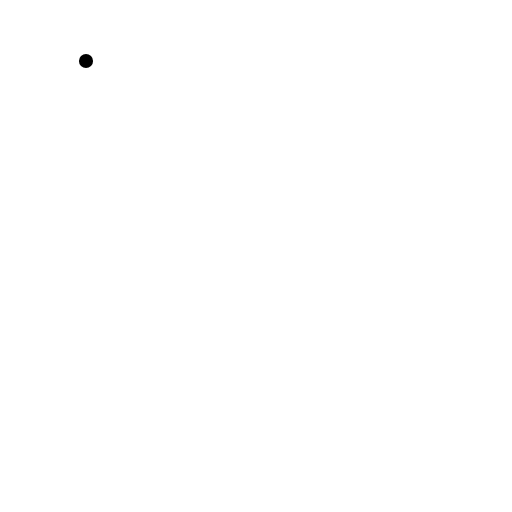
t = 0.00 s
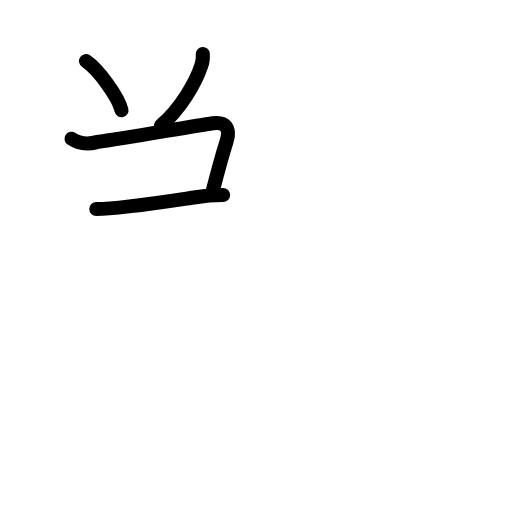
t = 3.60 s
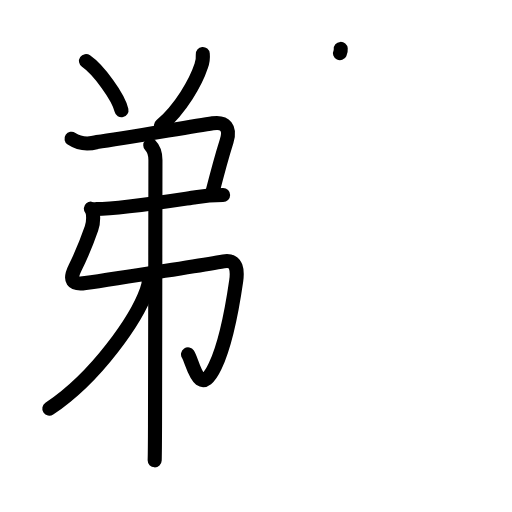
t = 7.20 s
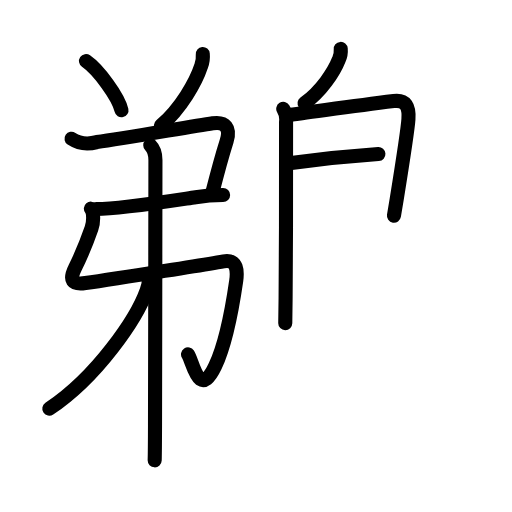
t = 10.80 s
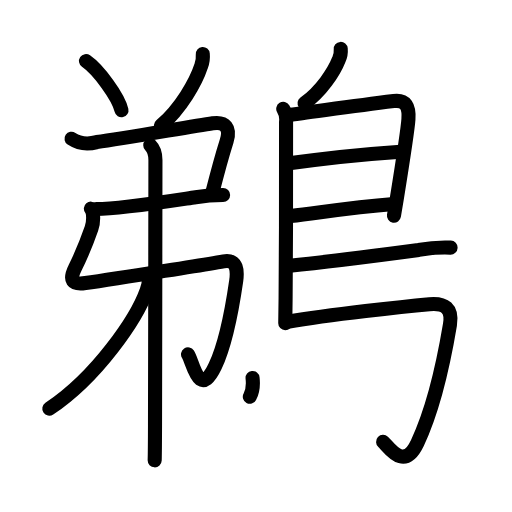
t = 14.40 s
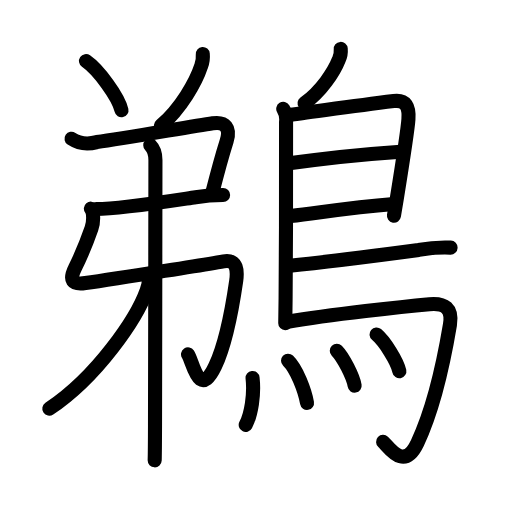
t = 18.00 s

The animated SVG that drew these frames (rendered in a browser with its animation timeline set to each time). Animation: 60 SMIL elements (animate=60); one cycle of 18.00 s.

<?xml version="1.0" encoding="UTF-8"?>
<!--
AniKanjiVG is licensed by CC-BY-SA Paul C. Sommerhoff (https://bitbucket.org/sommerhoff/anikanjivg).
AniKanjiVG uses KanjiVG which is licensed by CC-BY-SA Ulrich Apel (http://kanjivg.tagaini.net).
See also http://creativecommons.org/licenses/by-sa/3.0/
-->
<svg xmlns:kvg='http://kanjivg.tagaini.net' xmlns='http://www.w3.org/2000/svg' width='109' height='109' viewBox='0 0 109 109' style='fill:none;stroke:#000000;stroke-width:3;stroke-linecap:round;stroke-linejoin:round;' id="kvg:kanji_09d5c"><g id="kvg:09d5c" kvg:element="鵜"><g id="kvg:09d5c-g1" kvg:element="弟" kvg:position="left"><g id="kvg:09d5c-g2" kvg:position="top"><path id="kvg:09d5c-s1" kvg:type="㇔" d="M18.31,13c2.66,1.85,6.88,7.59,7.55,10.47"><animate attributeName="d" begin="0.0s" dur="1.0s" from="M18.31,13C18.31,13,18.31,13,18.31,13" to="M18.31,13c2.66,1.85,6.88,7.59,7.55,10.47" />
</path>
<path id="kvg:09d5c-s2" kvg:type="㇒" d="M43.17,11.5c0.08,0.89-0.04,1.76-0.36,2.59c-1.09,3.36-4.32,9.03-8.55,12.66"><animate attributeName="d" begin="1.0s" dur="0.5s" from="M43.17,11.5C43.17,11.5,43.17,11.5,43.17,11.5" to="M43.17,11.5c0.08,0.89-0.04,1.76-0.36,2.59" />
<animate attributeName="d" begin="1.5s" dur="0.5s" from="M43.17,11.5c0.08,0.89-0.04,1.76-0.36,2.59c0,0,0,0,0,0,0" to="M43.17,11.5c0.08,0.89-0.04,1.76-0.36,2.59c-1.09,3.36-4.32,9.03-8.55,12.66" />
<animate attributeName="d" begin="0s" dur="1.0s" from="M-100,-100" to="M-100,-100" />
</path>
</g>
<g id="kvg:09d5c-g3" kvg:position="bottom"><g id="kvg:09d5c-g4" kvg:element="弔"><g id="kvg:09d5c-g5" kvg:element="弓"><path id="kvg:09d5c-s3" kvg:type="㇕c" d="M15.23,29.54c1.71,1.14,3.51,1.21,5.38,0.71c5.94-0.84,20.01-3.3,24.68-4c2.68-0.4,3.84,0.99,2.96,3.77c-0.92,2.91-1.87,6.35-3.06,11.01"><animate attributeName="d" begin="2.0s" dur="0.25s" from="M15.23,29.54C15.23,29.54,15.23,29.54,15.23,29.54" to="M15.23,29.54c1.71,1.14,3.51,1.21,5.38,0.71" />
<animate attributeName="d" begin="2.25s" dur="0.25s" from="M15.23,29.54c1.71,1.14,3.51,1.21,5.38,0.71c0,0,0,0,0,0,0" to="M15.23,29.54c1.71,1.14,3.51,1.21,5.38,0.71c5.94-0.84,20.01-3.3,24.68-4" />
<animate attributeName="d" begin="2.5s" dur="0.25s" from="M15.23,29.54c1.71,1.14,3.51,1.21,5.38,0.71c5.94-0.84,20.01-3.3,24.68-4c0,0,0,0,0,0,0" to="M15.23,29.54c1.71,1.14,3.51,1.21,5.38,0.71c5.94-0.84,20.01-3.3,24.68-4c2.68-0.4,3.84,0.99,2.96,3.77" />
<animate attributeName="d" begin="2.75s" dur="0.25s" from="M15.23,29.54c1.71,1.14,3.51,1.21,5.38,0.71c5.94-0.84,20.01-3.3,24.68-4c2.68-0.4,3.84,0.99,2.96,3.77c0,0,0,0,0,0,0" to="M15.23,29.54c1.71,1.14,3.51,1.21,5.38,0.71c5.94-0.84,20.01-3.3,24.68-4c2.68-0.4,3.84,0.99,2.96,3.77c-0.92,2.91-1.87,6.35-3.06,11.01" />
<animate attributeName="d" begin="0s" dur="2.0s" from="M-100,-100" to="M-100,-100" />
</path>
<path id="kvg:09d5c-s4" kvg:type="㇐" d="M20.5,44.5c4.96,0,15.61-1.69,21.14-2.51c1.94-0.33,3.89-0.49,5.86-0.49"><animate attributeName="d" begin="3.0s" dur="0.5s" from="M20.5,44.5C20.5,44.5,20.5,44.5,20.5,44.5" to="M20.5,44.5c4.96,0,15.61-1.69,21.14-2.51" />
<animate attributeName="d" begin="3.5s" dur="0.5s" from="M20.5,44.5c4.96,0,15.61-1.69,21.14-2.51c0,0,0,0,0,0,0" to="M20.5,44.5c4.96,0,15.61-1.69,21.14-2.51c1.94-0.33,3.89-0.49,5.86-0.49" />
<animate attributeName="d" begin="0s" dur="3.0s" from="M-100,-100" to="M-100,-100" />
</path>
<path id="kvg:09d5c-s5" kvg:type="㇉" d="M19.35,44.42c0.67,0.79,0.57,2.95,0.13,4.21c-0.5,1.44-2.11,5.61-3.5,8.39c-1.32,2.63-0.61,3.68,2.2,3.24c10.54-1.62,23.94-3.62,29.43-4.63c3.03-0.56,2.93,2.38,2.67,4.17c-0.76,5.26-2.23,13.38-4.47,18.13c-3.45,7.31-4.76-0.95-5.78-2.48"><animate attributeName="d" begin="4.0s" dur="0.14285714285714285s" from="M19.35,44.42C19.35,44.42,19.35,44.42,19.35,44.42" to="M19.35,44.42c0.67,0.79,0.57,2.95,0.13,4.21" />
<animate attributeName="d" begin="4.142857142857143s" dur="0.14285714285714285s" from="M19.35,44.42c0.67,0.79,0.57,2.95,0.13,4.21c0,0,0,0,0,0,0" to="M19.35,44.42c0.67,0.79,0.57,2.95,0.13,4.21c-0.5,1.44-2.11,5.61-3.5,8.39" />
<animate attributeName="d" begin="4.285714285714286s" dur="0.14285714285714285s" from="M19.35,44.42c0.67,0.79,0.57,2.95,0.13,4.21c-0.5,1.44-2.11,5.61-3.5,8.39c0,0,0,0,0,0,0" to="M19.35,44.42c0.67,0.79,0.57,2.95,0.13,4.21c-0.5,1.44-2.11,5.61-3.5,8.39c-1.32,2.63-0.61,3.68,2.2,3.24" />
<animate attributeName="d" begin="4.428571428571429s" dur="0.14285714285714285s" from="M19.35,44.42c0.67,0.79,0.57,2.95,0.13,4.21c-0.5,1.44-2.11,5.61-3.5,8.39c-1.32,2.63-0.61,3.68,2.2,3.24c0,0,0,0,0,0,0" to="M19.35,44.42c0.67,0.79,0.57,2.95,0.13,4.21c-0.5,1.44-2.11,5.61-3.5,8.39c-1.32,2.63-0.61,3.68,2.2,3.24c10.54-1.62,23.94-3.62,29.43-4.63" />
<animate attributeName="d" begin="4.571428571428571s" dur="0.14285714285714285s" from="M19.35,44.42c0.67,0.79,0.57,2.95,0.13,4.21c-0.5,1.44-2.11,5.61-3.5,8.39c-1.32,2.63-0.61,3.68,2.2,3.24c10.54-1.62,23.94-3.62,29.43-4.63c0,0,0,0,0,0,0" to="M19.35,44.42c0.67,0.79,0.57,2.95,0.13,4.21c-0.5,1.44-2.11,5.61-3.5,8.39c-1.32,2.63-0.61,3.68,2.2,3.24c10.54-1.62,23.94-3.62,29.43-4.63c3.03-0.56,2.93,2.38,2.67,4.17" />
<animate attributeName="d" begin="4.714285714285714s" dur="0.14285714285714285s" from="M19.35,44.42c0.67,0.79,0.57,2.95,0.13,4.21c-0.5,1.44-2.11,5.61-3.5,8.39c-1.32,2.63-0.61,3.68,2.2,3.24c10.54-1.62,23.94-3.62,29.43-4.63c3.03-0.56,2.93,2.38,2.67,4.17c0,0,0,0,0,0,0" to="M19.35,44.42c0.67,0.79,0.57,2.95,0.13,4.21c-0.5,1.44-2.11,5.61-3.5,8.39c-1.32,2.63-0.61,3.68,2.2,3.24c10.54-1.62,23.94-3.62,29.43-4.63c3.03-0.56,2.93,2.38,2.67,4.17c-0.76,5.26-2.23,13.38-4.47,18.13" />
<animate attributeName="d" begin="4.857142857142857s" dur="0.14285714285714285s" from="M19.35,44.42c0.67,0.79,0.57,2.95,0.13,4.21c-0.5,1.44-2.11,5.61-3.5,8.39c-1.32,2.63-0.61,3.68,2.2,3.24c10.54-1.62,23.94-3.62,29.43-4.63c3.03-0.56,2.93,2.38,2.67,4.17c-0.76,5.26-2.23,13.38-4.47,18.13c0,0,0,0,0,0,0" to="M19.35,44.42c0.67,0.79,0.57,2.95,0.13,4.21c-0.5,1.44-2.11,5.61-3.5,8.39c-1.32,2.63-0.61,3.68,2.2,3.24c10.54-1.62,23.94-3.62,29.43-4.63c3.03-0.56,2.93,2.38,2.67,4.17c-0.76,5.26-2.23,13.38-4.47,18.13c-3.45,7.31-4.76-0.95-5.78-2.48" />
<animate attributeName="d" begin="0s" dur="4.0s" from="M-100,-100" to="M-100,-100" />
</path>
</g>
<g id="kvg:09d5c-g6" kvg:element="丨"><path id="kvg:09d5c-s6" kvg:type="㇑" d="M31.99,30.91c0.71,0.71,1.1,1.95,1.1,3.14c0,6.75-0.05,38.48-0.09,56.46c-0.01,3.5-0.03,6.16-0.07,7.49"><animate attributeName="d" begin="5.0s" dur="0.3333333333333333s" from="M31.99,30.91C31.99,30.91,31.99,30.91,31.99,30.91" to="M31.99,30.91c0.71,0.71,1.1,1.95,1.1,3.14" />
<animate attributeName="d" begin="5.333333333333333s" dur="0.3333333333333333s" from="M31.99,30.91c0.71,0.71,1.1,1.95,1.1,3.14c0,0,0,0,0,0,0" to="M31.99,30.91c0.71,0.71,1.1,1.95,1.1,3.14c0,6.75-0.05,38.48-0.09,56.46" />
<animate attributeName="d" begin="5.666666666666667s" dur="0.3333333333333333s" from="M31.99,30.91c0.71,0.71,1.1,1.95,1.1,3.14c0,6.75-0.05,38.48-0.09,56.46c0,0,0,0,0,0,0" to="M31.99,30.91c0.71,0.71,1.1,1.95,1.1,3.14c0,6.75-0.05,38.48-0.09,56.46c-0.01,3.5-0.03,6.16-0.07,7.49" />
<animate attributeName="d" begin="0s" dur="5.0s" from="M-100,-100" to="M-100,-100" />
</path>
</g>
</g>
<g id="kvg:09d5c-g7" kvg:element="丿"><path id="kvg:09d5c-s7" kvg:type="㇒" d="M31.7,59c0.04,0.97-0.12,1.9-0.47,2.8C29.15,67.7,20.74,80.17,10.5,87"><animate attributeName="d" begin="6.0s" dur="0.5s" from="M31.7,59C31.7,59,31.7,59,31.7,59" to="M31.7,59c0.04,0.97-0.12,1.9-0.47,2.8" />
<animate attributeName="d" begin="6.5s" dur="0.5s" from="M31.7,59c0.04,0.97-0.12,1.9-0.47,2.8c0,0,0,0,0,0,0" to="M31.7,59c0.04,0.97-0.12,1.9-0.47,2.8C29.15,67.7,20.74,80.17,10.5,87" />
<animate attributeName="d" begin="0s" dur="6.0s" from="M-100,-100" to="M-100,-100" />
</path>
</g>
</g>
</g>
<g id="kvg:09d5c-g8" kvg:element="鳥" kvg:position="right" kvg:radical="general"><path id="kvg:09d5c-s8" kvg:type="㇒" d="M72.54,10.41c0.07,0.8-0.06,1.57-0.41,2.3c-1.03,2.62-3.75,6.73-7.29,9.27"><animate attributeName="d" begin="7.0s" dur="0.5s" from="M72.54,10.41C72.54,10.41,72.54,10.41,72.54,10.41" to="M72.54,10.41c0.07,0.8-0.06,1.57-0.41,2.3" />
<animate attributeName="d" begin="7.5s" dur="0.5s" from="M72.54,10.41c0.07,0.8-0.06,1.57-0.41,2.3c0,0,0,0,0,0,0" to="M72.54,10.41c0.07,0.8-0.06,1.57-0.41,2.3c-1.03,2.62-3.75,6.73-7.29,9.27" />
<animate attributeName="d" begin="0s" dur="7.0s" from="M-100,-100" to="M-100,-100" />
</path>
<path id="kvg:09d5c-s9" kvg:type="㇑" d="M60.3,23.18c0.53,0.87,0.73,1.8,0.6,2.79c0,7.08,0.02,25.78-0.1,37.54c-0.02,1.99-0.04,3.78-0.07,5.28"><animate attributeName="d" begin="8.0s" dur="0.3333333333333333s" from="M60.3,23.18C60.3,23.18,60.3,23.18,60.3,23.18" to="M60.3,23.18c0.53,0.87,0.73,1.8,0.6,2.79" />
<animate attributeName="d" begin="8.333333333333334s" dur="0.3333333333333333s" from="M60.3,23.18c0.53,0.87,0.73,1.8,0.6,2.79c0,0,0,0,0,0,0" to="M60.3,23.18c0.53,0.87,0.73,1.8,0.6,2.79c0,7.08,0.02,25.78-0.1,37.54" />
<animate attributeName="d" begin="8.666666666666666s" dur="0.3333333333333333s" from="M60.3,23.18c0.53,0.87,0.73,1.8,0.6,2.79c0,7.08,0.02,25.78-0.1,37.54c0,0,0,0,0,0,0" to="M60.3,23.18c0.53,0.87,0.73,1.8,0.6,2.79c0,7.08,0.02,25.78-0.1,37.54c-0.02,1.99-0.04,3.78-0.07,5.28" />
<animate attributeName="d" begin="0s" dur="8.0s" from="M-100,-100" to="M-100,-100" />
</path>
<path id="kvg:09d5c-s10" kvg:type="㇕a" d="M61.31,24.45c0.32,0,1.43-0.13,2.98-0.34c5.9-0.79,11.71-1.62,19.53-2.59c2.6-0.32,3.31,1.21,3.13,3.85c-0.06,0.96-1.27,9.41-2.51,17.12c-0.19,1.17-0.38,2.32-0.57,3.43"><animate attributeName="d" begin="9.0s" dur="0.2s" from="M61.31,24.45C61.31,24.45,61.31,24.45,61.31,24.45" to="M61.31,24.45c0.32,0,1.43-0.13,2.98-0.34" />
<animate attributeName="d" begin="9.2s" dur="0.2s" from="M61.31,24.45c0.32,0,1.43-0.13,2.98-0.34c0,0,0,0,0,0,0" to="M61.31,24.45c0.32,0,1.43-0.13,2.98-0.34c5.9-0.79,11.71-1.62,19.53-2.59" />
<animate attributeName="d" begin="9.4s" dur="0.2s" from="M61.31,24.45c0.32,0,1.43-0.13,2.98-0.34c5.9-0.79,11.71-1.62,19.53-2.59c0,0,0,0,0,0,0" to="M61.31,24.45c0.32,0,1.43-0.13,2.98-0.34c5.9-0.79,11.71-1.62,19.53-2.59c2.6-0.32,3.31,1.21,3.13,3.85" />
<animate attributeName="d" begin="9.6s" dur="0.2s" from="M61.31,24.45c0.32,0,1.43-0.13,2.98-0.34c5.9-0.79,11.71-1.62,19.53-2.59c2.6-0.32,3.31,1.21,3.13,3.85c0,0,0,0,0,0,0" to="M61.31,24.45c0.32,0,1.43-0.13,2.98-0.34c5.9-0.79,11.71-1.62,19.53-2.59c2.6-0.32,3.31,1.21,3.13,3.85c-0.06,0.96-1.27,9.41-2.51,17.12" />
<animate attributeName="d" begin="9.8s" dur="0.2s" from="M61.31,24.45c0.32,0,1.43-0.13,2.98-0.34c5.9-0.79,11.71-1.62,19.53-2.59c2.6-0.32,3.31,1.21,3.13,3.85c-0.06,0.96-1.27,9.41-2.51,17.12c0,0,0,0,0,0,0" to="M61.31,24.45c0.32,0,1.43-0.13,2.98-0.34c5.9-0.79,11.71-1.62,19.53-2.59c2.6-0.32,3.31,1.21,3.13,3.85c-0.06,0.96-1.27,9.41-2.51,17.12c-0.19,1.17-0.38,2.32-0.57,3.43" />
<animate attributeName="d" begin="0s" dur="9.0s" from="M-100,-100" to="M-100,-100" />
</path>
<path id="kvg:09d5c-s11" kvg:type="㇐a" d="M61.56,34.77c8.94-1.27,16.94-2.02,23.75-2.48"><animate attributeName="d" begin="10.0s" dur="1.0s" from="M61.56,34.77C61.56,34.77,61.56,34.77,61.56,34.77" to="M61.56,34.77c8.94-1.27,16.94-2.02,23.75-2.48" />
<animate attributeName="d" begin="0s" dur="10.0s" from="M-100,-100" to="M-100,-100" />
</path>
<path id="kvg:09d5c-s12" kvg:type="㇐a" d="M61.88,46c6.36-0.72,11.93-1.74,21.97-2.56"><animate attributeName="d" begin="11.0s" dur="1.0s" from="M61.88,46C61.88,46,61.88,46,61.88,46" to="M61.88,46c6.36-0.72,11.93-1.74,21.97-2.56" />
<animate attributeName="d" begin="0s" dur="11.0s" from="M-100,-100" to="M-100,-100" />
</path>
<path id="kvg:09d5c-s13" kvg:type="㇐b" d="M61.69,56.56c6.83-0.67,20.94-2.48,27.45-3.35c2.24-0.41,4.5-0.58,6.78-0.49"><animate attributeName="d" begin="12.0s" dur="0.5s" from="M61.69,56.56C61.69,56.56,61.69,56.56,61.69,56.56" to="M61.69,56.56c6.83-0.67,20.94-2.48,27.45-3.35" />
<animate attributeName="d" begin="12.5s" dur="0.5s" from="M61.69,56.56c6.83-0.67,20.94-2.48,27.45-3.35c0,0,0,0,0,0,0" to="M61.69,56.56c6.83-0.67,20.94-2.48,27.45-3.35c2.24-0.41,4.5-0.58,6.78-0.49" />
<animate attributeName="d" begin="0s" dur="12.0s" from="M-100,-100" to="M-100,-100" />
</path>
<path id="kvg:09d5c-s14" kvg:type="㇆a" d="M61.24,68.5c9.1-1.56,25.13-3.28,30.17-3.74c3.28-0.3,4.97,0.86,4.38,4.38c-1.64,9.81-4.08,19.12-6.93,25.16c-2.86,6.06-5.97,1-7.3-0.23"><animate attributeName="d" begin="13.0s" dur="0.25s" from="M61.24,68.5C61.24,68.5,61.24,68.5,61.24,68.5" to="M61.24,68.5c9.1-1.56,25.13-3.28,30.17-3.74" />
<animate attributeName="d" begin="13.25s" dur="0.25s" from="M61.24,68.5c9.1-1.56,25.13-3.28,30.17-3.74c0,0,0,0,0,0,0" to="M61.24,68.5c9.1-1.56,25.13-3.28,30.17-3.74c3.28-0.3,4.97,0.86,4.38,4.38" />
<animate attributeName="d" begin="13.5s" dur="0.25s" from="M61.24,68.5c9.1-1.56,25.13-3.28,30.17-3.74c3.28-0.3,4.97,0.86,4.38,4.38c0,0,0,0,0,0,0" to="M61.24,68.5c9.1-1.56,25.13-3.28,30.17-3.74c3.28-0.3,4.97,0.86,4.38,4.38c-1.64,9.81-4.08,19.12-6.93,25.16" />
<animate attributeName="d" begin="13.75s" dur="0.25s" from="M61.24,68.5c9.1-1.56,25.13-3.28,30.17-3.74c3.28-0.3,4.97,0.86,4.38,4.38c-1.64,9.81-4.08,19.12-6.93,25.16c0,0,0,0,0,0,0" to="M61.24,68.5c9.1-1.56,25.13-3.28,30.17-3.74c3.28-0.3,4.97,0.86,4.38,4.38c-1.64,9.81-4.08,19.12-6.93,25.16c-2.86,6.06-5.97,1-7.3-0.23" />
<animate attributeName="d" begin="0s" dur="13.0s" from="M-100,-100" to="M-100,-100" />
</path>
<g id="kvg:09d5c-g9" kvg:element="灬" kvg:variant="true" kvg:original="火"><path id="kvg:09d5c-s15" kvg:type="㇔" d="M53.77,80.46c0.4,3.56-0.29,7.82-1.46,10"><animate attributeName="d" begin="14.0s" dur="1.0s" from="M53.77,80.46C53.77,80.46,53.77,80.46,53.77,80.46" to="M53.77,80.46c0.4,3.56-0.29,7.82-1.46,10" />
<animate attributeName="d" begin="0s" dur="14.0s" from="M-100,-100" to="M-100,-100" />
</path>
<path id="kvg:09d5c-s16" kvg:type="㇔" d="M61.32,76.79c1.84,1.76,3.58,6.39,4.04,8.98"><animate attributeName="d" begin="15.0s" dur="1.0s" from="M61.32,76.79C61.32,76.79,61.32,76.79,61.32,76.79" to="M61.32,76.79c1.84,1.76,3.58,6.39,4.04,8.98" />
<animate attributeName="d" begin="0s" dur="15.0s" from="M-100,-100" to="M-100,-100" />
</path>
<path id="kvg:09d5c-s17" kvg:type="㇔" d="M71.7,74.66c1.34,1.36,3.46,5.44,3.8,7.44"><animate attributeName="d" begin="16.0s" dur="1.0s" from="M71.7,74.66C71.7,74.66,71.7,74.66,71.7,74.66" to="M71.7,74.66c1.34,1.36,3.46,5.44,3.8,7.44" />
<animate attributeName="d" begin="0s" dur="16.0s" from="M-100,-100" to="M-100,-100" />
</path>
<path id="kvg:09d5c-s18" kvg:type="㇔" d="M80.16,71.2c1.71,1.43,4.43,5.73,4.86,7.83"><animate attributeName="d" begin="17.0s" dur="1.0s" from="M80.16,71.2C80.16,71.2,80.16,71.2,80.16,71.2" to="M80.16,71.2c1.71,1.43,4.43,5.73,4.86,7.83" />
<animate attributeName="d" begin="0s" dur="17.0s" from="M-100,-100" to="M-100,-100" />
</path>
</g>
</g>
</g>
</svg>
